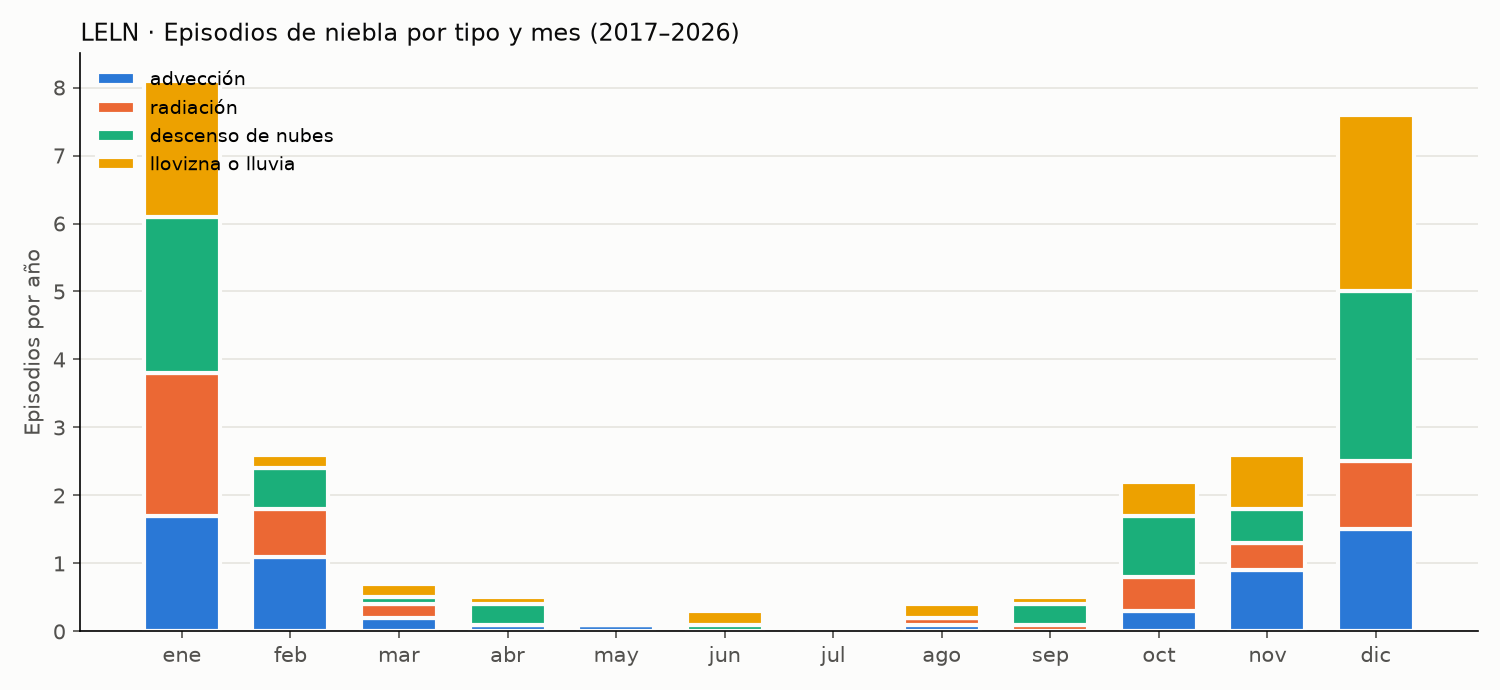

Values plotted in this chart, from the file beside it:
tipo, episodios_por_anio, duracion_mediana_h, duracion_p90_h, vis_min_mediana_m
advección, 6.0, 2.0, 7.0, 300.0
radiación, 5.1, 4.0, 11.0, 150.0
descenso de nubes, 7.6, 3.5, 9.5, 200.0
llovizna o lluvia, 6.9, 2.0, 6.0, 500.0
